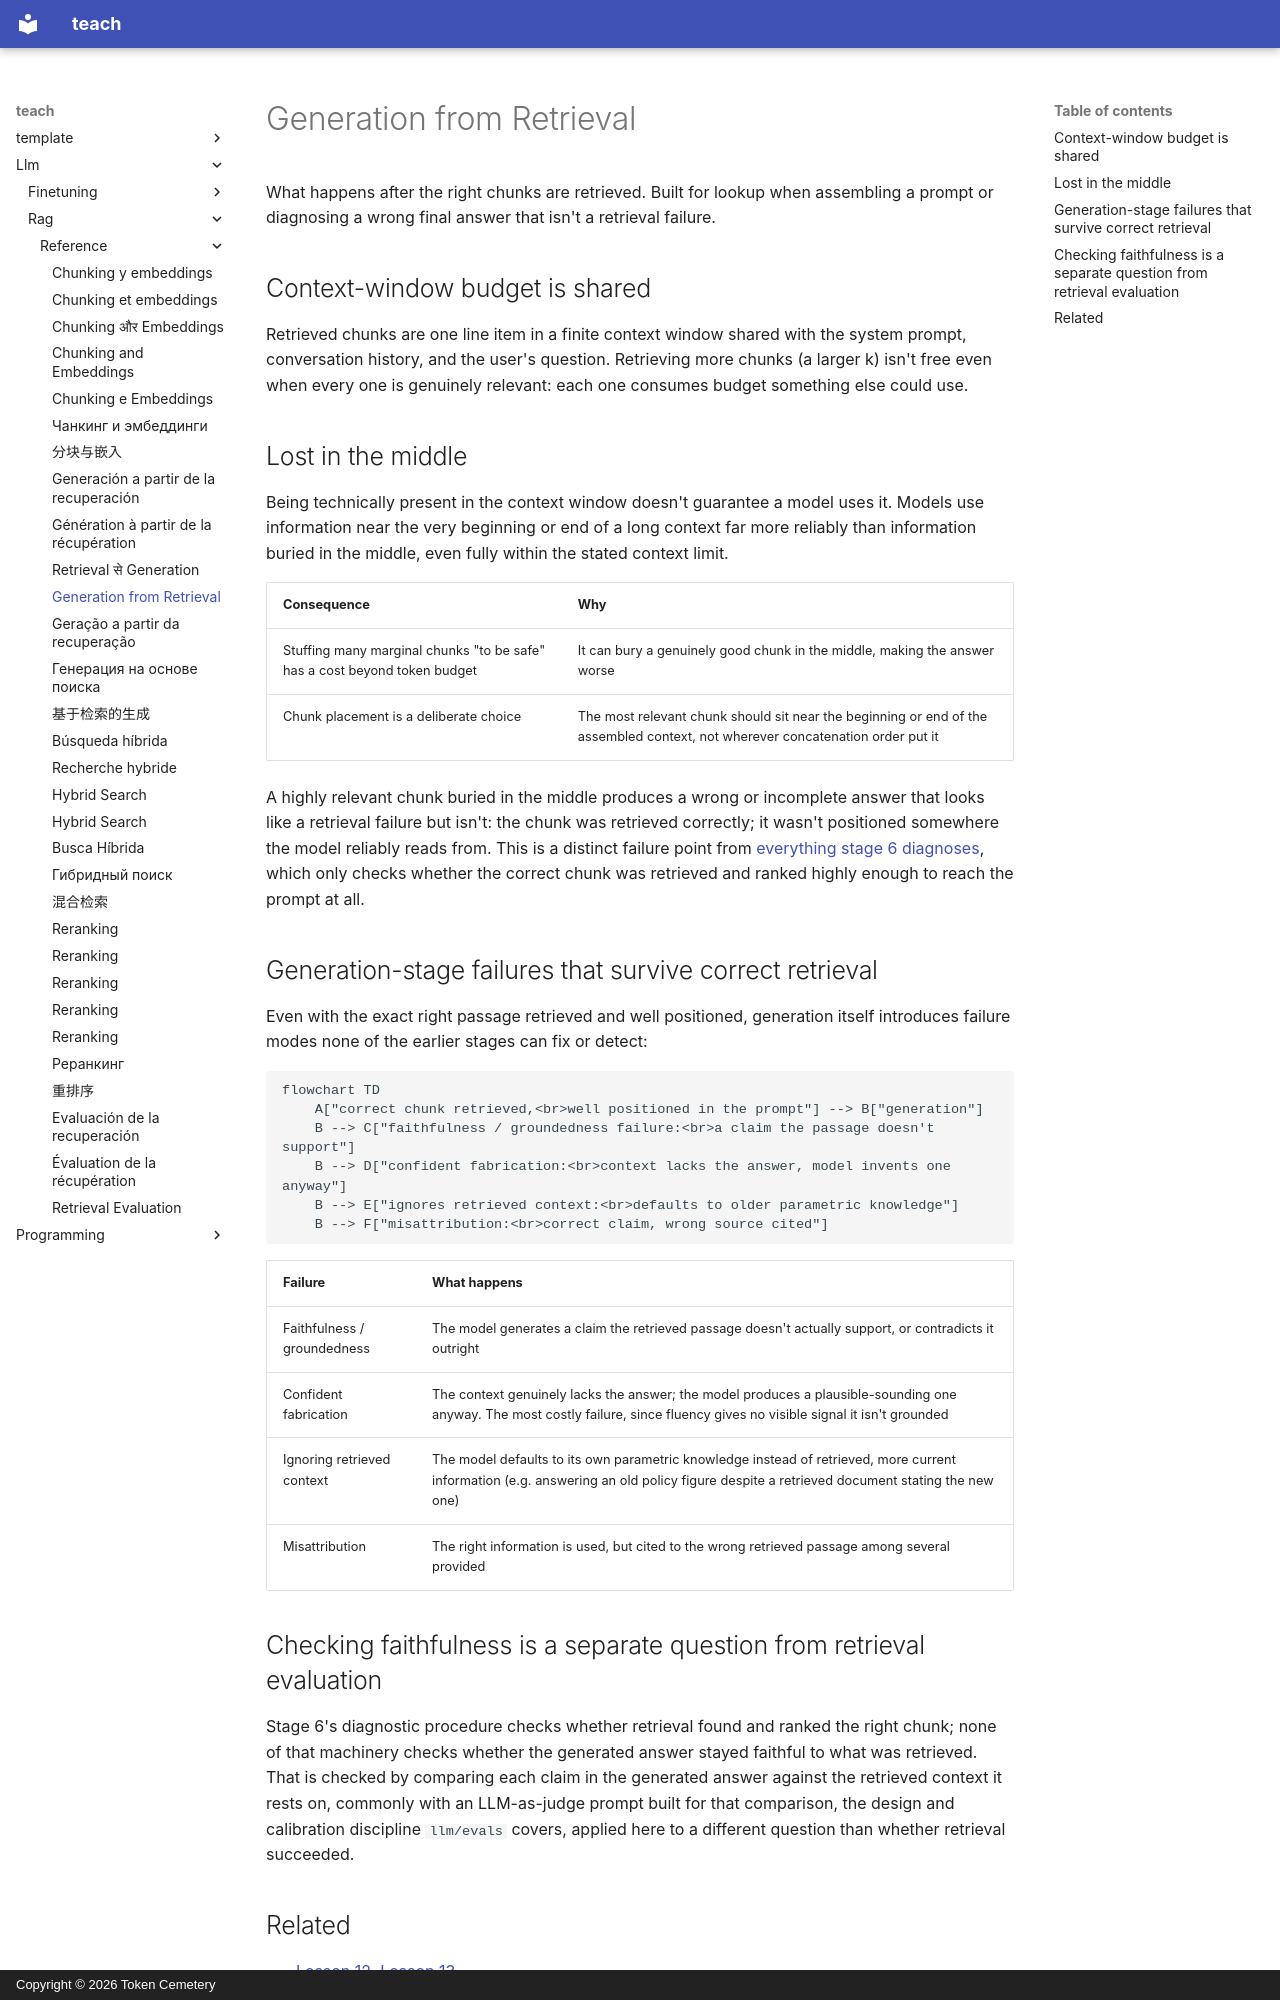

repository: TokenCemetery/teach · page: llm/rag/reference/generation-from-retrieval/index.html · generator: mkdocs · copyright: Copyright © 2026 Token Cemetery

---
title: Generation from Retrieval
description: Context-window budget, the lost-in-the-middle effect, and the generation-stage failure modes that survive correct retrieval
type: reference
---

# Generation from Retrieval

What happens after the right chunks are retrieved. Built for lookup when assembling a prompt or diagnosing a wrong final answer that isn't a retrieval failure.

## Context-window budget is shared

Retrieved chunks are one line item in a finite context window shared with the system prompt, conversation history, and the user's question. Retrieving more chunks (a larger k) isn't free even when every one is genuinely relevant: each one consumes budget something else could use.

## Lost in the middle

Being technically present in the context window doesn't guarantee a model uses it. Models use information near the very beginning or end of a long context far more reliably than information buried in the middle, even fully within the stated context limit.

| Consequence | Why |
|---|---|
| Stuffing many marginal chunks "to be safe" has a cost beyond token budget | It can bury a genuinely good chunk in the middle, making the answer worse |
| Chunk placement is a deliberate choice | The most relevant chunk should sit near the beginning or end of the assembled context, not wherever concatenation order put it |

A highly relevant chunk buried in the middle produces a wrong or incomplete answer that looks like a retrieval failure but isn't: the chunk was retrieved correctly; it wasn't positioned somewhere the model reliably reads from. This is a distinct failure point from [everything stage 6 diagnoses](retrieval-evaluation.md), which only checks whether the correct chunk was retrieved and ranked highly enough to reach the prompt at all.

## Generation-stage failures that survive correct retrieval

Even with the exact right passage retrieved and well positioned, generation itself introduces failure modes none of the earlier stages can fix or detect:

```mermaid
flowchart TD
    A["correct chunk retrieved,<br>well positioned in the prompt"] --> B["generation"]
    B --> C["faithfulness / groundedness failure:<br>a claim the passage doesn't support"]
    B --> D["confident fabrication:<br>context lacks the answer, model invents one anyway"]
    B --> E["ignores retrieved context:<br>defaults to older parametric knowledge"]
    B --> F["misattribution:<br>correct claim, wrong source cited"]
```

| Failure | What happens |
|---|---|
| Faithfulness / groundedness | The model generates a claim the retrieved passage doesn't actually support, or contradicts it outright |
| Confident fabrication | The context genuinely lacks the answer; the model produces a plausible-sounding one anyway. The most costly failure, since fluency gives no visible signal it isn't grounded |
| Ignoring retrieved context | The model defaults to its own parametric knowledge instead of retrieved, more current information (e.g. answering an old policy figure despite a retrieved document stating the new one) |
| Misattribution | The right information is used, but cited to the wrong retrieved passage among several provided |

## Checking faithfulness is a separate question from retrieval evaluation

Stage 6's diagnostic procedure checks whether retrieval found and ranked the right chunk; none of that machinery checks whether the generated answer stayed faithful to what was retrieved. That is checked by comparing each claim in the generated answer against the retrieved context it rests on, commonly with an LLM-as-judge prompt built for that comparison, the design and calibration discipline `llm/evals` covers, applied here to a different question than whether retrieval succeeded.
